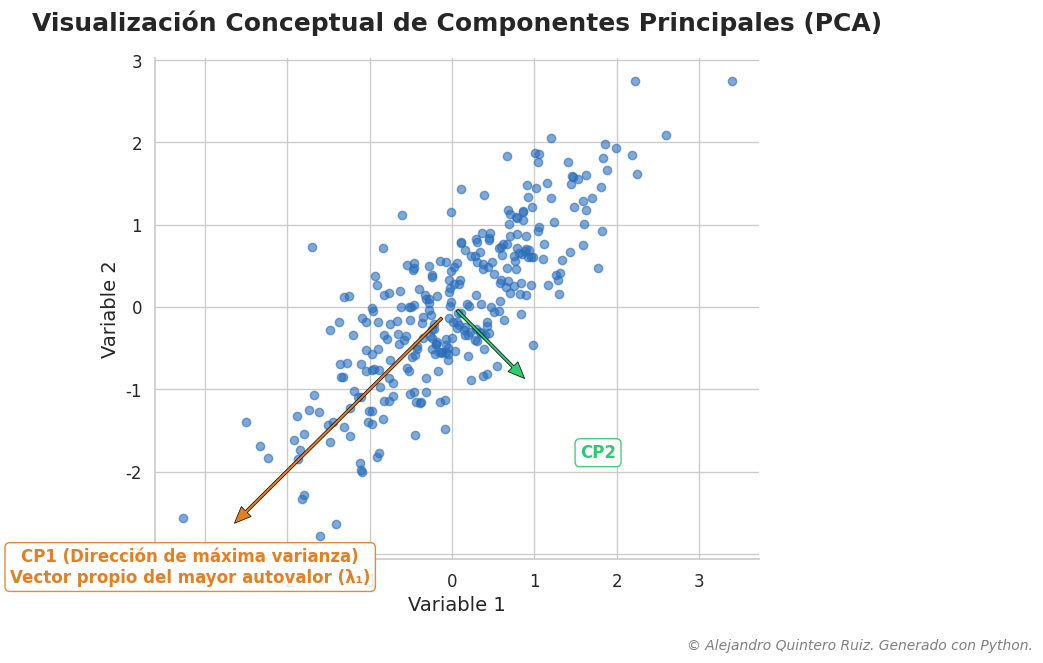

Write the Python code that produced this figure.
# =============================================================================
# 1. IMPORTACIÓN DE LIBRERÍAS
# =============================================================================
import numpy as np
import matplotlib.pyplot as plt
import seaborn as sns

# =============================================================================
# 2. DEFINICIÓN DE DATOS Y PARÁMETROS MATEMÁTICOS
# =============================================================================
# Configuración para la reproducibilidad de los datos
np.random.seed(42)

# Parámetros de la distribución de datos 2D
# El centro de la nube de puntos
centro_datos = [0, 0]
# Matriz de covarianza que define la forma y orientación de la nube de puntos.
# La covarianza positiva (0.8) crea una correlación positiva,
# haciendo que la dirección del primer componente principal sea evidente.
matriz_covarianza = [[1.0, 0.8], 
                     [0.8, 1.0]]

# Generación de 300 puntos de datos siguiendo una distribución normal multivariada
datos = np.random.multivariate_normal(centro_datos, matriz_covarianza, 300)

# --- Cálculo de Componentes Principales ---
# a) Centrar los datos (restar la media)
datos_centrados = datos - np.mean(datos, axis=0)

# b) Calcular la matriz de covarianza empírica de los datos centrados
#    (S en la definición)
S = np.cov(datos_centrados, rowvar=False)

# c) Calcular los autovalores (lambda) y autovectores de la matriz de covarianza S
#    Los autovalores representan la varianza explicada por cada componente.
#    Los autovectores representan la dirección de los componentes.
autovalores, autovectores = np.linalg.eigh(S)

# d) Ordenar los autovalores y autovectores de mayor a menor
#    El primer componente principal corresponde al autovalor más grande.
orden = np.argsort(autovalores)[::-1]
autovalores_ordenados = autovalores[orden]
autovectores_ordenados = autovectores[:, orden]

# =============================================================================
# 3. FUNCIÓN DE GENERACIÓN DEL GRÁFICO
# =============================================================================
def generar_grafico_pca(datos, media, autovalores, autovectores):
    """
    Genera y personaliza un gráfico que visualiza los Componentes Principales.
    
    Args:
        datos (np.array): Nube de puntos de datos.
        media (np.array): El punto central de los datos.
        autovalores (np.array): Autovalores ordenados de la matriz de covarianza.
        autovectores (np.array): Autovectores ordenados correspondientes.
    """
    # --- Configuración Estética Inicial ---
    # Estilo profesional y limpio de seaborn
    sns.set_theme(style="whitegrid")
    
    # Paleta de colores armónica y amigable con el daltonismo
    # Azul para los datos, Naranja y Verde para los componentes
    color_datos = "#2A6EBB"
    color_cp1 = "#E67E22"
    color_cp2 = "#2ECC71"

    # Creación de la figura y los ejes con una proporción 16:9 para presentaciones
    fig, ax = plt.subplots(figsize=(12, 6.75))

    # --- Dibujo de los Elementos del Gráfico ---
    # a) Gráfico de dispersión de los datos
    ax.scatter(datos[:, 0], datos[:, 1], alpha=0.6, c=color_datos, label="Datos Originales")

    # b) Dibujo de los componentes principales como flechas (vectores)
    #    La longitud de la flecha se escala por la raíz cuadrada del autovalor
    #    (que es la desviación estándar) para una mejor visualización.
    for i in range(len(autovalores)):
        autovector = autovectores[:, i]
        autovalor = autovalores[i]
        
        # Escala para la flecha (multiplicador para visibilidad)
        escala_flecha = np.sqrt(autovalor) * 3
        
        color_flecha = color_cp1 if i == 0 else color_cp2
        
        # Anotación con flecha para representar el vector
        ax.annotate(
            '', xy=media + escala_flecha * autovector, xytext=media,
            arrowprops=dict(facecolor=color_flecha, shrink=0.05, width=2, headwidth=10, edgecolor='black', linewidth=0.5)
        )

    # --- Anotaciones y Etiquetas ---
    # Anotación para el Primer Componente Principal (CP1)
    ax.text(media[0] + autovectores[0, 0] * 4.5, 
            media[1] + autovectores[1, 0] * 4.5, 
            "CP1 (Dirección de máxima varianza)\nVector propio del mayor autovalor (\u03BB\u2081)",
            fontsize=12, color=color_cp1, weight='bold', ha='center', va='center',
            bbox=dict(boxstyle="round,pad=0.3", fc="white", ec=color_cp1, lw=1, alpha=0.9))

    # Anotación para el Segundo Componente Principal (CP2)
    ax.text(media[0] + autovectores[0, 1] * 2.5, 
            media[1] + autovectores[1, 1] * 2.5, 
            "CP2",
            fontsize=12, color=color_cp2, weight='bold', ha='center', va='center',
            bbox=dict(boxstyle="round,pad=0.3", fc="white", ec=color_cp2, lw=1, alpha=0.9))

    # --- Ajustes Finales de Estilo ---
    ax.set_title("Visualización Conceptual de Componentes Principales (PCA)", fontsize=18, weight='bold', pad=20)
    ax.set_xlabel("Variable 1", fontsize=14)
    ax.set_ylabel("Variable 2", fontsize=14)
    
    # Asegurar que la escala de los ejes sea la misma para no distorsionar la perpendicularidad
    ax.set_aspect('equal', adjustable='box')
    
    # Mejorar la legibilidad de las marcas de los ejes
    ax.tick_params(axis='both', which='major', labelsize=12)
    
    # Eliminar el borde superior y derecho para un look más limpio
    sns.despine()
    
    # Ajustar el layout para que no se corten los elementos
    plt.tight_layout(rect=[0, 0.05, 1, 1]) # Dejar espacio en la parte inferior para el copyright
    
    return fig, ax

# Llamada a la función para crear el gráfico
fig, ax = generar_grafico_pca(
    datos=datos,
    media=np.mean(datos, axis=0),
    autovalores=autovalores_ordenados,
    autovectores=autovectores_ordenados
)

# =============================================================================
# 4. BLOQUE DE ADICIÓN DEL COPYRIGHT
# =============================================================================
# Añadir la marca de agua/copyright en la parte inferior derecha de la figura
fig.text(0.98, 0.02, "© Alejandro Quintero Ruiz. Generado con Python.", 
         ha='right', va='bottom', fontsize=10, color='gray', style='italic')

# =============================================================================
# 5. BLOQUE DE GUARDADO/EXPORTACIÓN DEL ARCHIVO
# =============================================================================
# Guardar la imagen en formato SVG (vectorial, ideal para PowerPoint y publicaciones)
# y en PNG de alta resolución como alternativa.
nombre_archivo_svg = "visualizacion_pca_conceptual.svg"
nombre_archivo_png = "visualizacion_pca_conceptual.png"

plt.savefig(nombre_archivo_svg, format='svg', bbox_inches='tight')
plt.savefig(nombre_archivo_png, format='png', dpi=300, bbox_inches='tight')

# Mostrar el gráfico en la consola/notebook (opcional)
plt.show()

print(f"Gráfico guardado exitosamente como '{nombre_archivo_svg}' y '{nombre_archivo_png}'.")
